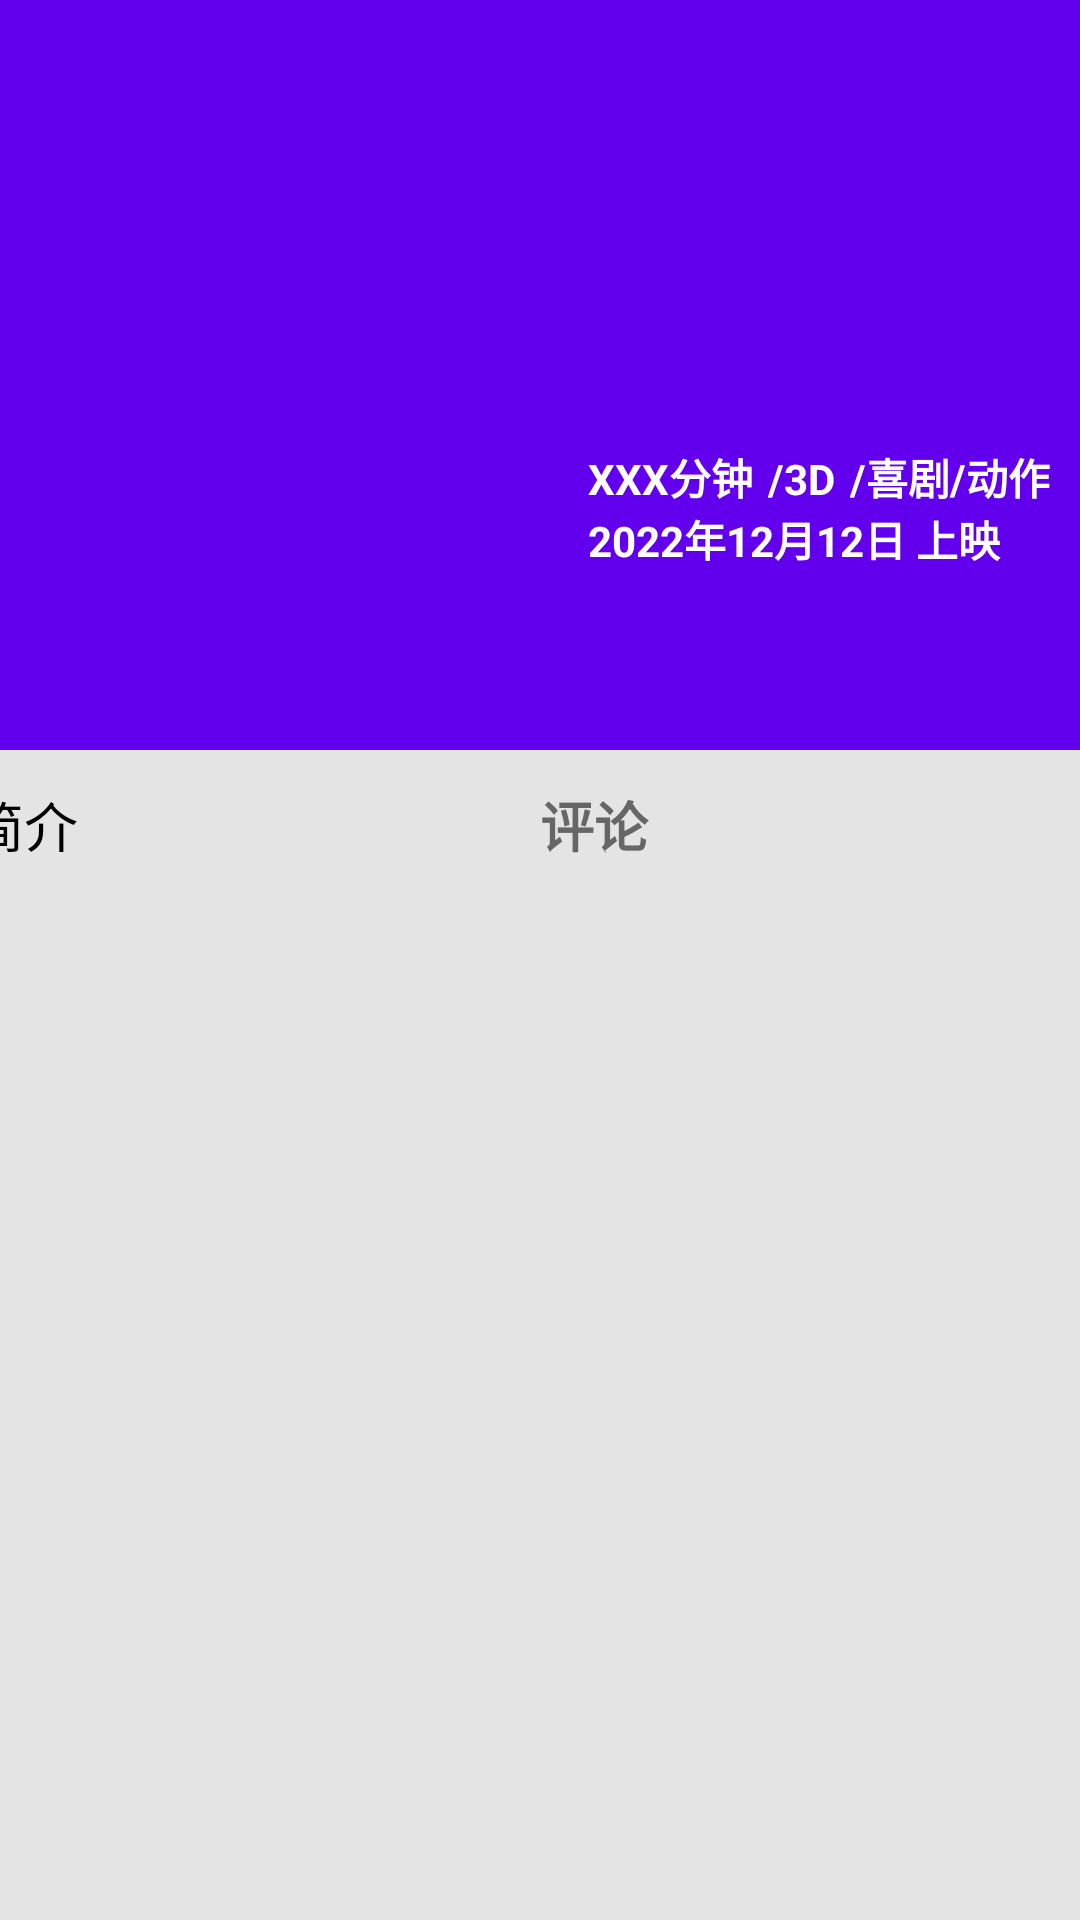

This screen was rendered from an Android layout file. Write that file and the resources it references.
<!-- AndroidManifest.xml: application theme AppTheme -->
<!-- res/layout/list_comment.xml -->
<?xml version="1.0" encoding="utf-8"?>
<androidx.coordinatorlayout.widget.CoordinatorLayout xmlns:android="http://schemas.android.com/apk/res/android"
    xmlns:app="http://schemas.android.com/apk/res-auto"
    android:layout_width="match_parent"
    android:layout_height="match_parent">

    <com.google.android.material.appbar.AppBarLayout
        android:id="@+id/list_comment_appBar"
        android:layout_width="match_parent"
        android:layout_height="250dp">

        <com.google.android.material.appbar.CollapsingToolbarLayout
            android:id="@+id/list_comment_collapsing_toolbar"
            android:layout_width="match_parent"
            android:layout_height="match_parent"
            android:theme="@style/ThemeOverlay.AppCompat.Dark.ActionBar"
            app:contentScrim="?attr/colorPrimary"
            app:layout_scrollFlags="scroll|exitUntilCollapsed">

            <RelativeLayout
                android:layout_width="match_parent"
                android:layout_height="match_parent">

                <ImageView
                    android:id="@+id/list_comment_movie_image"
                    android:layout_width="match_parent"
                    android:layout_height="match_parent"
                    android:scaleType="centerCrop"
                    app:layout_collapseMode="parallax"></ImageView>

                <LinearLayout
                    android:layout_width="wrap_content"
                    android:layout_height="wrap_content"
                    android:layout_alignParentRight="true"
                    android:layout_alignParentBottom="true"
                    android:layout_marginRight="10dp"
                    android:layout_marginBottom="60dp"
                    android:orientation="vertical">

                    <LinearLayout
                        android:layout_width="match_parent"
                        android:layout_height="wrap_content"
                        android:orientation="horizontal">

                        <TextView
                            android:id="@+id/list_comment_movie_long"
                            android:layout_width="wrap_content"
                            android:layout_height="wrap_content"
                            android:text="XXX分钟"
                            android:textColor="@color/white"
                            android:textStyle="bold"></TextView>

                        <TextView
                            android:id="@+id/list_comment_movie_screen"
                            android:layout_width="wrap_content"
                            android:layout_height="wrap_content"
                            android:layout_marginLeft="5dp"
                            android:text="/3D"
                            android:textColor="@color/white"
                            android:textStyle="bold"></TextView>

                        <TextView
                            android:id="@+id/list_comment_movie_type"
                            android:layout_width="wrap_content"
                            android:layout_height="wrap_content"
                            android:layout_marginLeft="5dp"
                            android:text="/喜剧/动作"
                            android:textColor="@color/white"
                            android:textStyle="bold"></TextView>
                    </LinearLayout>

                    <TextView
                        android:id="@+id/list_comment_movie_date"
                        android:layout_width="match_parent"
                        android:layout_height="wrap_content"
                        android:layout_gravity="center_vertical"
                        android:text="2022年12月12日 上映"
                        android:textColor="@color/white"
                        android:textStyle="bold"></TextView>
                </LinearLayout>
            </RelativeLayout>

            <androidx.appcompat.widget.Toolbar
                android:id="@+id/list_comment_toolbar"
                android:layout_width="match_parent"
                android:layout_height="?attr/actionBarSize"
                app:layout_collapseMode="pin"></androidx.appcompat.widget.Toolbar>

        </com.google.android.material.appbar.CollapsingToolbarLayout>
    </com.google.android.material.appbar.AppBarLayout>

    <androidx.core.widget.NestedScrollView
        android:layout_width="match_parent"
        android:layout_height="match_parent"
        android:background="@color/colorBackGround"
        app:layout_behavior="@string/appbar_scrolling_view_behavior">

        <LinearLayout
            android:layout_width="match_parent"
            android:layout_height="wrap_content"
            android:layout_marginBottom="15dp"
            android:orientation="vertical">

            <RadioGroup
                android:id="@+id/list_comment_radiogroup"
                android:layout_width="380dp"
                android:layout_gravity="center"
                android:layout_height="wrap_content"
                android:orientation="horizontal">

                <RadioButton
                    android:id="@+id/list_comment_btn_message"
                    android:layout_width="wrap_content"
                    android:layout_height="50dp"
                    android:layout_weight="1"
                    android:background="@drawable/radiobutton_selector"
                    android:button="@null"
                    android:text="简介"
                    android:textSize="18sp"></RadioButton>

                <RadioButton
                    android:id="@+id/list_comment_btn_comment"
                    android:layout_width="wrap_content"
                    android:layout_height="50dp"
                    android:layout_weight="1"
                    android:background="@drawable/radiobutton_selector"
                    android:button="@null"
                    android:text="评论"
                    android:textColor="#666"
                    android:textSize="18sp"
                    android:textStyle="bold"></RadioButton>
            </RadioGroup>

            <FrameLayout
                android:id="@+id/list_comment_frame"
                android:layout_width="match_parent"
                android:layout_height="match_parent"
                android:layout_marginTop="20dp"></FrameLayout>
        </LinearLayout>
    </androidx.core.widget.NestedScrollView>

</androidx.coordinatorlayout.widget.CoordinatorLayout>
<!-- resources referenced by this layout -->
<resources>
  <color name="colorBackGround">#ffe4e4e4</color>
  <color name="white">#FFFFFFFF</color>
  <!-- drawable radiobutton_selector (drawable) -->
  <?xml version="1.0" encoding="utf-8"?>
  <selector
      xmlns:android="http://schemas.android.com/apk/res/android" >
  
      <item android:state_checked="true">
          <layer-list>
  
              <item android:top="44dp">
  
                  <shape android:shape="rectangle" >
                      <solid android:color="#ff0000" />
                  </shape>
              </item>
          </layer-list>
      </item>
  
  </selector>
  <style name="AppTheme" parent="Theme.AppCompat.Light.NoActionBar">
          
          <item name="colorPrimary">@color/purple_500</item>
          <item name="colorPrimaryVariant">@color/purple_700</item>
          <item name="colorOnPrimary">@color/white</item>
          
          <item name="colorSecondary">@color/teal_200</item>
          <item name="colorSecondaryVariant">@color/teal_700</item>
          <item name="colorOnSecondary">@color/black</item>
          
          <item name="android:statusBarColor" tools:targetApi="l">?attr/colorPrimaryVariant</item>
          
      </style>
  <color name="purple_500">#FF6200EE</color>
  <color name="purple_700">#FF3700B3</color>
  <color name="teal_200">#FF03DAC5</color>
  <color name="teal_700">#FF018786</color>
  <color name="black">#FF000000</color>
</resources>
